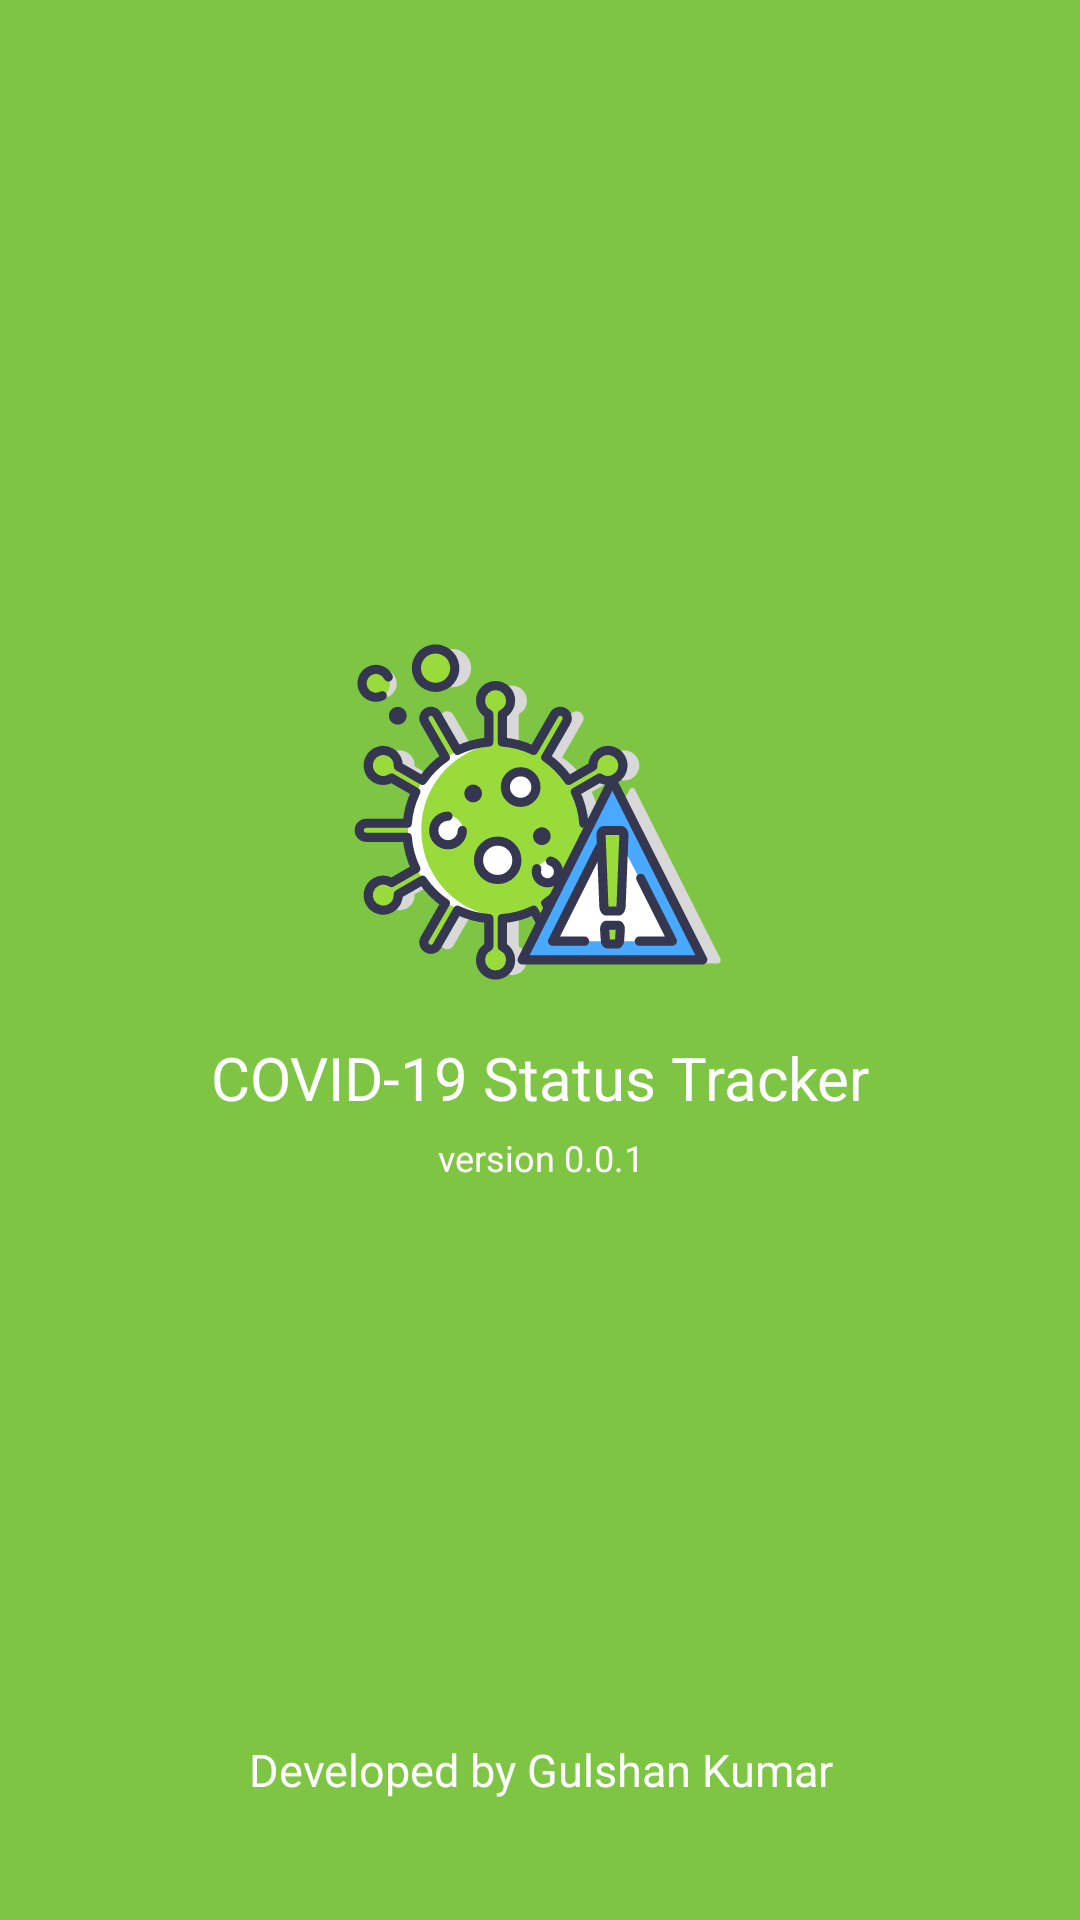

Layout XML and referenced resources for this Android screen:
<!-- AndroidManifest.xml: application theme Theme.Covid19Tracker -->
<!-- res/layout/activity_splash.xml -->
<?xml version="1.0" encoding="utf-8"?>
<LinearLayout xmlns:android="http://schemas.android.com/apk/res/android"
    xmlns:app="http://schemas.android.com/apk/res-auto"
    xmlns:tools="http://schemas.android.com/tools"
    android:layout_width="match_parent"
    android:layout_height="match_parent"
    android:background="@color/green"
    android:gravity="center"
    android:orientation="vertical"
    tools:context=".SplashActivity">

    <LinearLayout
        android:layout_width="match_parent"
        android:layout_height="wrap_content"
        android:layout_weight="1"
        android:gravity="bottom"
        android:orientation="vertical">
        <ImageView
            android:id="@+id/splash_image"
            android:layout_width="130dp"
            android:layout_height="130dp"
            android:layout_gravity="center"
            android:src="@drawable/covid19"/>
        <TextView
            android:id="@+id/title_tv"
            android:layout_width="match_parent"
            android:layout_height="wrap_content"
            android:layout_marginTop="10dp"
            android:gravity="center"
            android:text="COVID-19 Status Tracker"
            android:textColor="#fff"
            android:textSize="20sp"/>
        <TextView
            android:id="@+id/version_tv"
            android:layout_width="match_parent"
            android:layout_height="wrap_content"
            android:layout_marginTop="5dp"
            android:gravity="center"
            android:text="version 0.0.1"
            android:textColor="#fff"
            android:textSize="12sp"/>
    </LinearLayout>

    <LinearLayout
        android:layout_width="match_parent"
        android:layout_height="wrap_content"
        android:layout_weight="1"
        android:gravity="bottom">
        <TextView
            android:id="@+id/name"
            android:layout_width="match_parent"
            android:layout_height="wrap_content"
            android:layout_marginBottom="20dp"
            android:gravity="center"
            android:text="Developed by Gulshan Kumar"
            android:textColor="#fff"
            android:textSize="15sp"/>
    </LinearLayout>
</LinearLayout>
<!-- resources referenced by this layout -->
<resources>
  <color name="green">#7EC544</color>
  <!-- drawable covid19: vector/xml drawable (drawable, 13211 chars, omitted) -->
  <style name="Theme.Covid19Tracker" parent="Theme.MaterialComponents.DayNight.DarkActionBar">
          
          <item name="colorPrimary">@color/green</item>
          <item name="colorPrimaryDark">@color/colorPrimaryDark</item>
          <item name="colorAccent">@color/colorAccent</item>
          <item name="colorOnPrimary">@color/white</item>
          
          <item name="colorSecondaryVariant">@color/teal_700</item>
          <item name="colorOnSecondary">@color/black</item>
          
          <item name="android:statusBarColor">@color/green</item>
          
      </style>
  <color name="colorPrimaryDark">#FF9100</color>
  <color name="colorAccent">#03DAC5</color>
  <color name="white">#FFFFFFFF</color>
  <color name="teal_700">#FF018786</color>
  <color name="black">#FF000000</color>
</resources>
